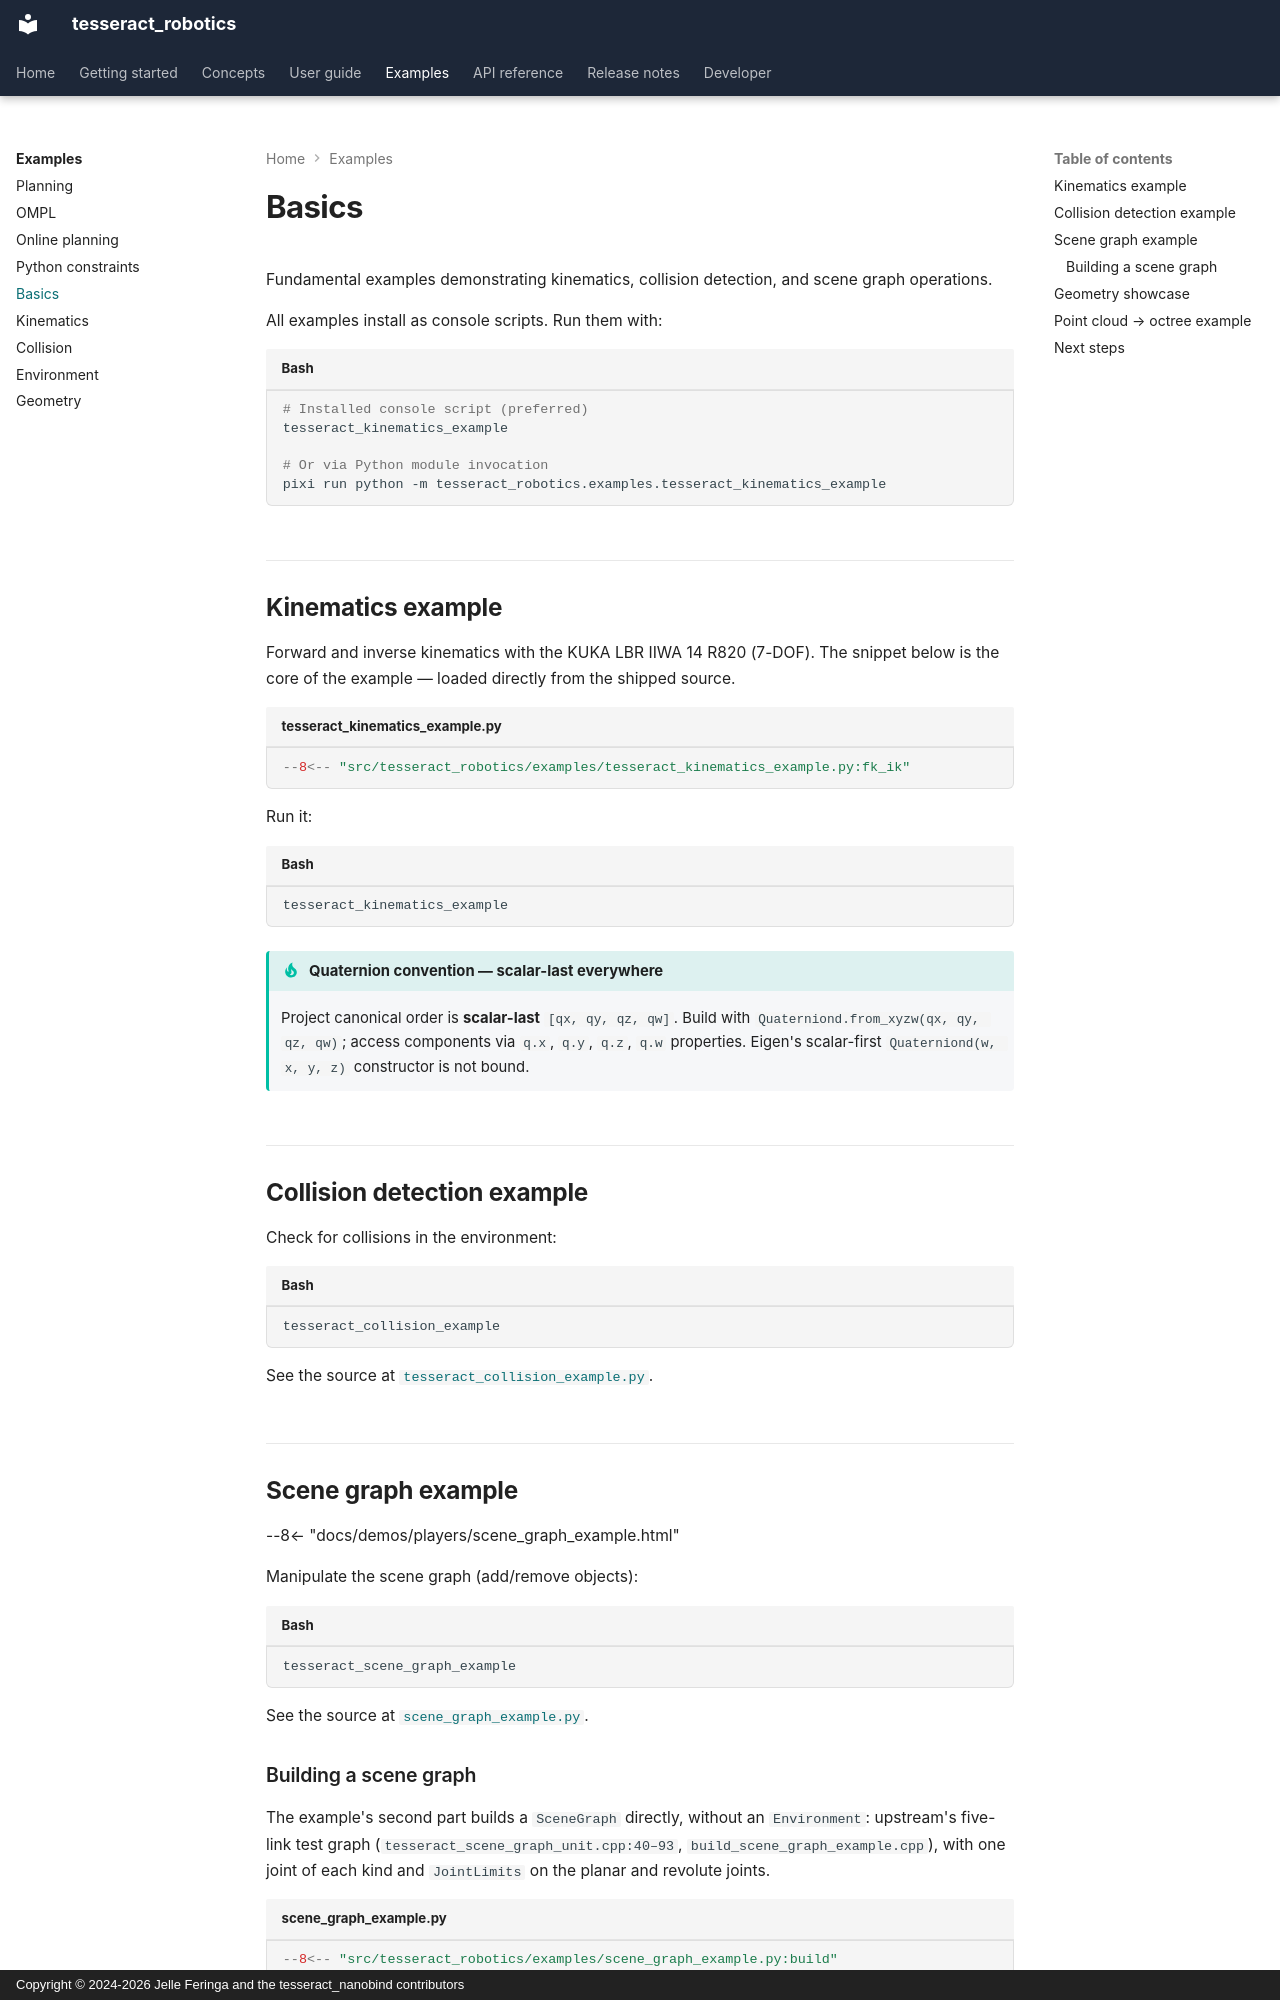

repository: tesseract-robotics/tesseract_nanobind · page: examples/basic/index.html · generator: mkdocs · copyright: Copyright © 2024-2026 Jelle Feringa and the tesseract_nanobind contributors

# Basics

Fundamental examples demonstrating kinematics, collision detection, and scene graph operations.

All examples install as console scripts. Run them with:

```bash
# Installed console script (preferred)
tesseract_kinematics_example

# Or via Python module invocation
pixi run python -m tesseract_robotics.examples.tesseract_kinematics_example
```

## Kinematics example

Forward and inverse kinematics with the KUKA LBR IIWA 14 R820 (7-DOF). The snippet
below is the core of the example — loaded directly from the shipped source.

```python title="tesseract_kinematics_example.py"
--8<-- "src/tesseract_robotics/examples/tesseract_kinematics_example.py:fk_ik"
```

Run it:

```bash
tesseract_kinematics_example
```

!!! tip "Quaternion convention — scalar-last everywhere"
    Project canonical order is **scalar-last** `[qx, qy, qz, qw]`. Build
    with `Quaterniond.from_xyzw(qx, qy, qz, qw)`; access components via
    `q.x`, `q.y`, `q.z`, `q.w` properties. Eigen's scalar-first
    `Quaterniond(w, x, y, z)` constructor is not bound.

## Collision detection example

Check for collisions in the environment:

```bash
tesseract_collision_example
```

See the source at
[`tesseract_collision_example.py`](https://github.com/tesseract-robotics/tesseract_nanobind/blob/main/src/tesseract_robotics/examples/tesseract_collision_example.py).

## Scene graph example

--8<-- "docs/demos/players/scene_graph_example.html"

Manipulate the scene graph (add/remove objects):

```bash
tesseract_scene_graph_example
```

See the source at
[`scene_graph_example.py`](https://github.com/tesseract-robotics/tesseract_nanobind/blob/main/src/tesseract_robotics/examples/scene_graph_example.py).
